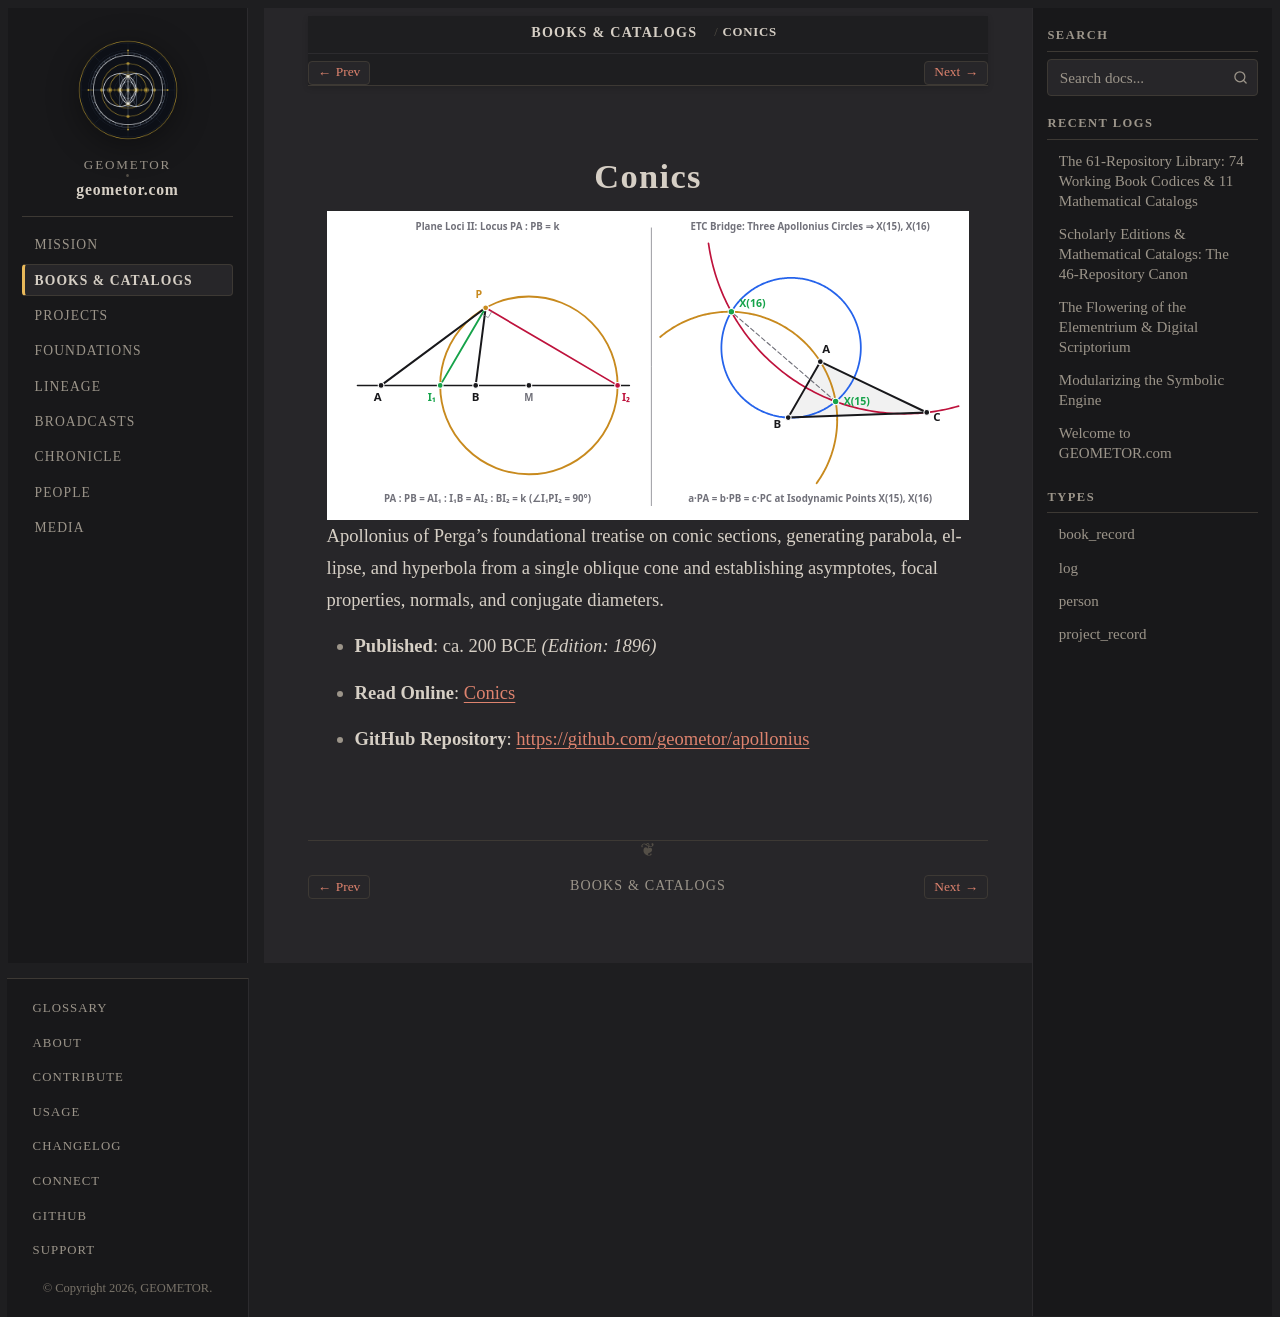

repository: geometor/geometor.com · page: books/apollonius_conics.html · generator: sphinx

:type: book_record
:author: Apollonius of Perga
:author_doc: people/apollonius
:era: Book Codices
:languages: English
:site_url: https://geometor.github.io/apollonius/conics/
:github_url: https://github.com/geometor/apollonius
:year: -200
:year_label: ca. 200 BCE
:edition_year: 1896
:native_title: ΚΩΝΙΚΩΝ ΒΙΒΛΙΑ
:excerpt: Apollonius of Perga's foundational treatise on conic sections, generating parabola, ellipse, and hyperbola from a single oblique cone and establishing asymptotes, focal properties, normals, and conjugate diameters.

Conics
======

.. image:: /_static/heroes/apollonius.svg
   :alt: Conics

Apollonius of Perga's foundational treatise on conic sections, generating parabola, ellipse, and hyperbola from a single oblique cone and establishing asymptotes, focal properties, normals, and conjugate diameters.

* **Published**: ca. 200 BCE *(Edition: 1896)*
* **Read Online**: `Conics <https://geometor.github.io/apollonius/conics/>`_
* **GitHub Repository**: `https://github.com/geometor/apollonius <https://github.com/geometor/apollonius>`_
